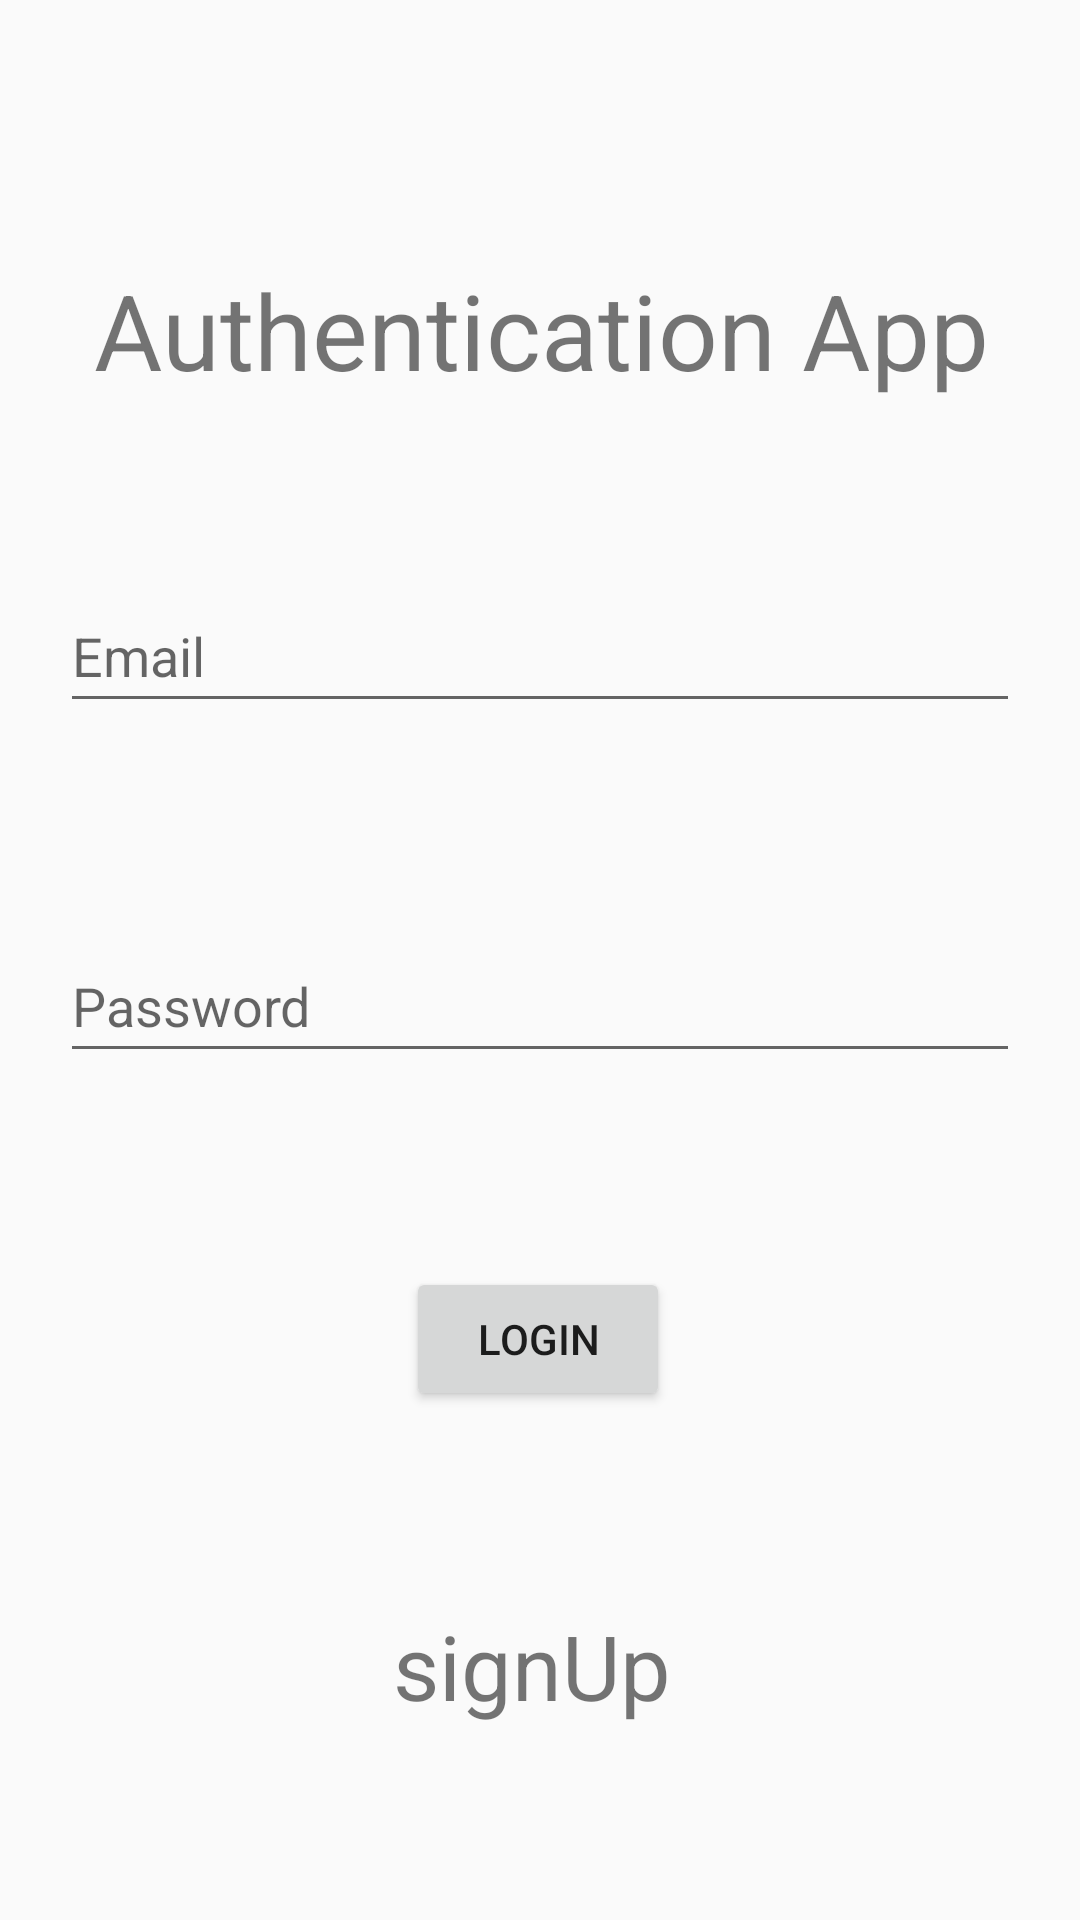

This screen was rendered from an Android layout file. Write that file and the resources it references.
<!-- AndroidManifest.xml: application theme Theme.Authentication_Application -->
<!-- res/layout/activity_login.xml -->
<?xml version="1.0" encoding="utf-8"?>
<androidx.constraintlayout.widget.ConstraintLayout xmlns:android="http://schemas.android.com/apk/res/android"
    xmlns:app="http://schemas.android.com/apk/res-auto"
    xmlns:tools="http://schemas.android.com/tools"
    android:layout_width="match_parent"
    android:layout_height="match_parent"
    android:background="@drawable/background"
    tools:context=".Login">

    <TextView
        android:id="@+id/textView"
        android:layout_width="wrap_content"
        android:layout_height="wrap_content"
        android:layout_marginStart="20dp"
        android:layout_marginEnd="20dp"
        android:text="@string/authentication"
        android:textSize="35sp"
        app:layout_constraintBottom_toBottomOf="parent"
        app:layout_constraintEnd_toEndOf="parent"
        app:layout_constraintHorizontal_bias="0.532"
        app:layout_constraintStart_toStartOf="parent"
        app:layout_constraintTop_toTopOf="parent"
        app:layout_constraintVertical_bias="0.146" />

    <EditText
        android:id="@+id/email_login"
        android:layout_width="0dp"
        android:layout_height="wrap_content"
        android:layout_marginStart="20dp"
        android:layout_marginEnd="20dp"
        android:ems="10"
        android:hint="Email"
        android:inputType="textEmailAddress"
        android:minHeight="48dp"
        app:layout_constraintBottom_toBottomOf="parent"
        app:layout_constraintEnd_toEndOf="parent"
        app:layout_constraintHorizontal_bias="1.0"
        app:layout_constraintStart_toStartOf="parent"
        app:layout_constraintTop_toBottomOf="@+id/textView"
        app:layout_constraintVertical_bias="0.13" />

    <EditText
        android:id="@+id/password_login"
        android:layout_width="0dp"
        android:layout_height="wrap_content"
        android:layout_marginStart="20dp"
        android:layout_marginEnd="20dp"
        android:ems="10"
        android:hint="Password"
        android:inputType="textPassword"
        android:minHeight="48dp"
        app:layout_constraintBottom_toBottomOf="parent"
        app:layout_constraintEnd_toEndOf="parent"
        app:layout_constraintHorizontal_bias="0.427"
        app:layout_constraintStart_toStartOf="parent"
        app:layout_constraintTop_toBottomOf="@+id/email_login"
        app:layout_constraintVertical_bias="0.196" />

    <Button
        android:id="@+id/Login_btn"
        android:layout_width="wrap_content"
        android:layout_height="wrap_content"
        android:text="Login"
        app:layout_constraintBottom_toTopOf="@+id/textView_signup"
        app:layout_constraintEnd_toEndOf="parent"
        app:layout_constraintHorizontal_bias="0.498"
        app:layout_constraintStart_toStartOf="parent"
        app:layout_constraintTop_toBottomOf="@+id/password_login"
        app:layout_constraintVertical_bias="0.3" />

    <TextView
        android:id="@+id/textView_signup"
        android:layout_width="wrap_content"
        android:layout_height="wrap_content"
        android:text="signUp"
        android:textSize="30sp"
        app:layout_constraintBottom_toBottomOf="parent"
        app:layout_constraintEnd_toEndOf="parent"
        app:layout_constraintHorizontal_bias="0.49"
        app:layout_constraintStart_toStartOf="parent"
        app:layout_constraintTop_toBottomOf="@+id/Login_btn"
        app:layout_constraintVertical_bias="0.5" />

    <ProgressBar
        android:id="@+id/progressBar_login"
        style="?android:attr/progressBarStyle"
        android:layout_width="wrap_content"
        android:layout_height="wrap_content"
        android:visibility="invisible"
        app:layout_constraintBottom_toTopOf="@+id/textView_signup"
        app:layout_constraintEnd_toEndOf="parent"
        app:layout_constraintHorizontal_bias="0.5"
        app:layout_constraintStart_toStartOf="parent"
        app:layout_constraintTop_toBottomOf="@+id/Login_btn"
        app:layout_constraintVertical_bias="0.5" />
</androidx.constraintlayout.widget.ConstraintLayout>
<!-- resources referenced by this layout -->
<resources>
  <string name="authentication">Authentication App</string>
  <style name="Theme.Authentication_Application" parent="Theme.AppCompat.Light.DarkActionBar">
          
          <item name="colorPrimary">@color/purple_500</item>
          <item name="colorPrimaryDark">@color/purple_700</item>
          <item name="colorAccent">@color/teal_200</item>
          
      </style>
  <!-- not gathered from this repository: default colours our renderer supplied (Android Studio template values) -->
  <color name="purple_500">#FF6200EE</color>
  <color name="purple_700">#FF3700B3</color>
  <color name="teal_200">#FF03DAC5</color>
</resources>
